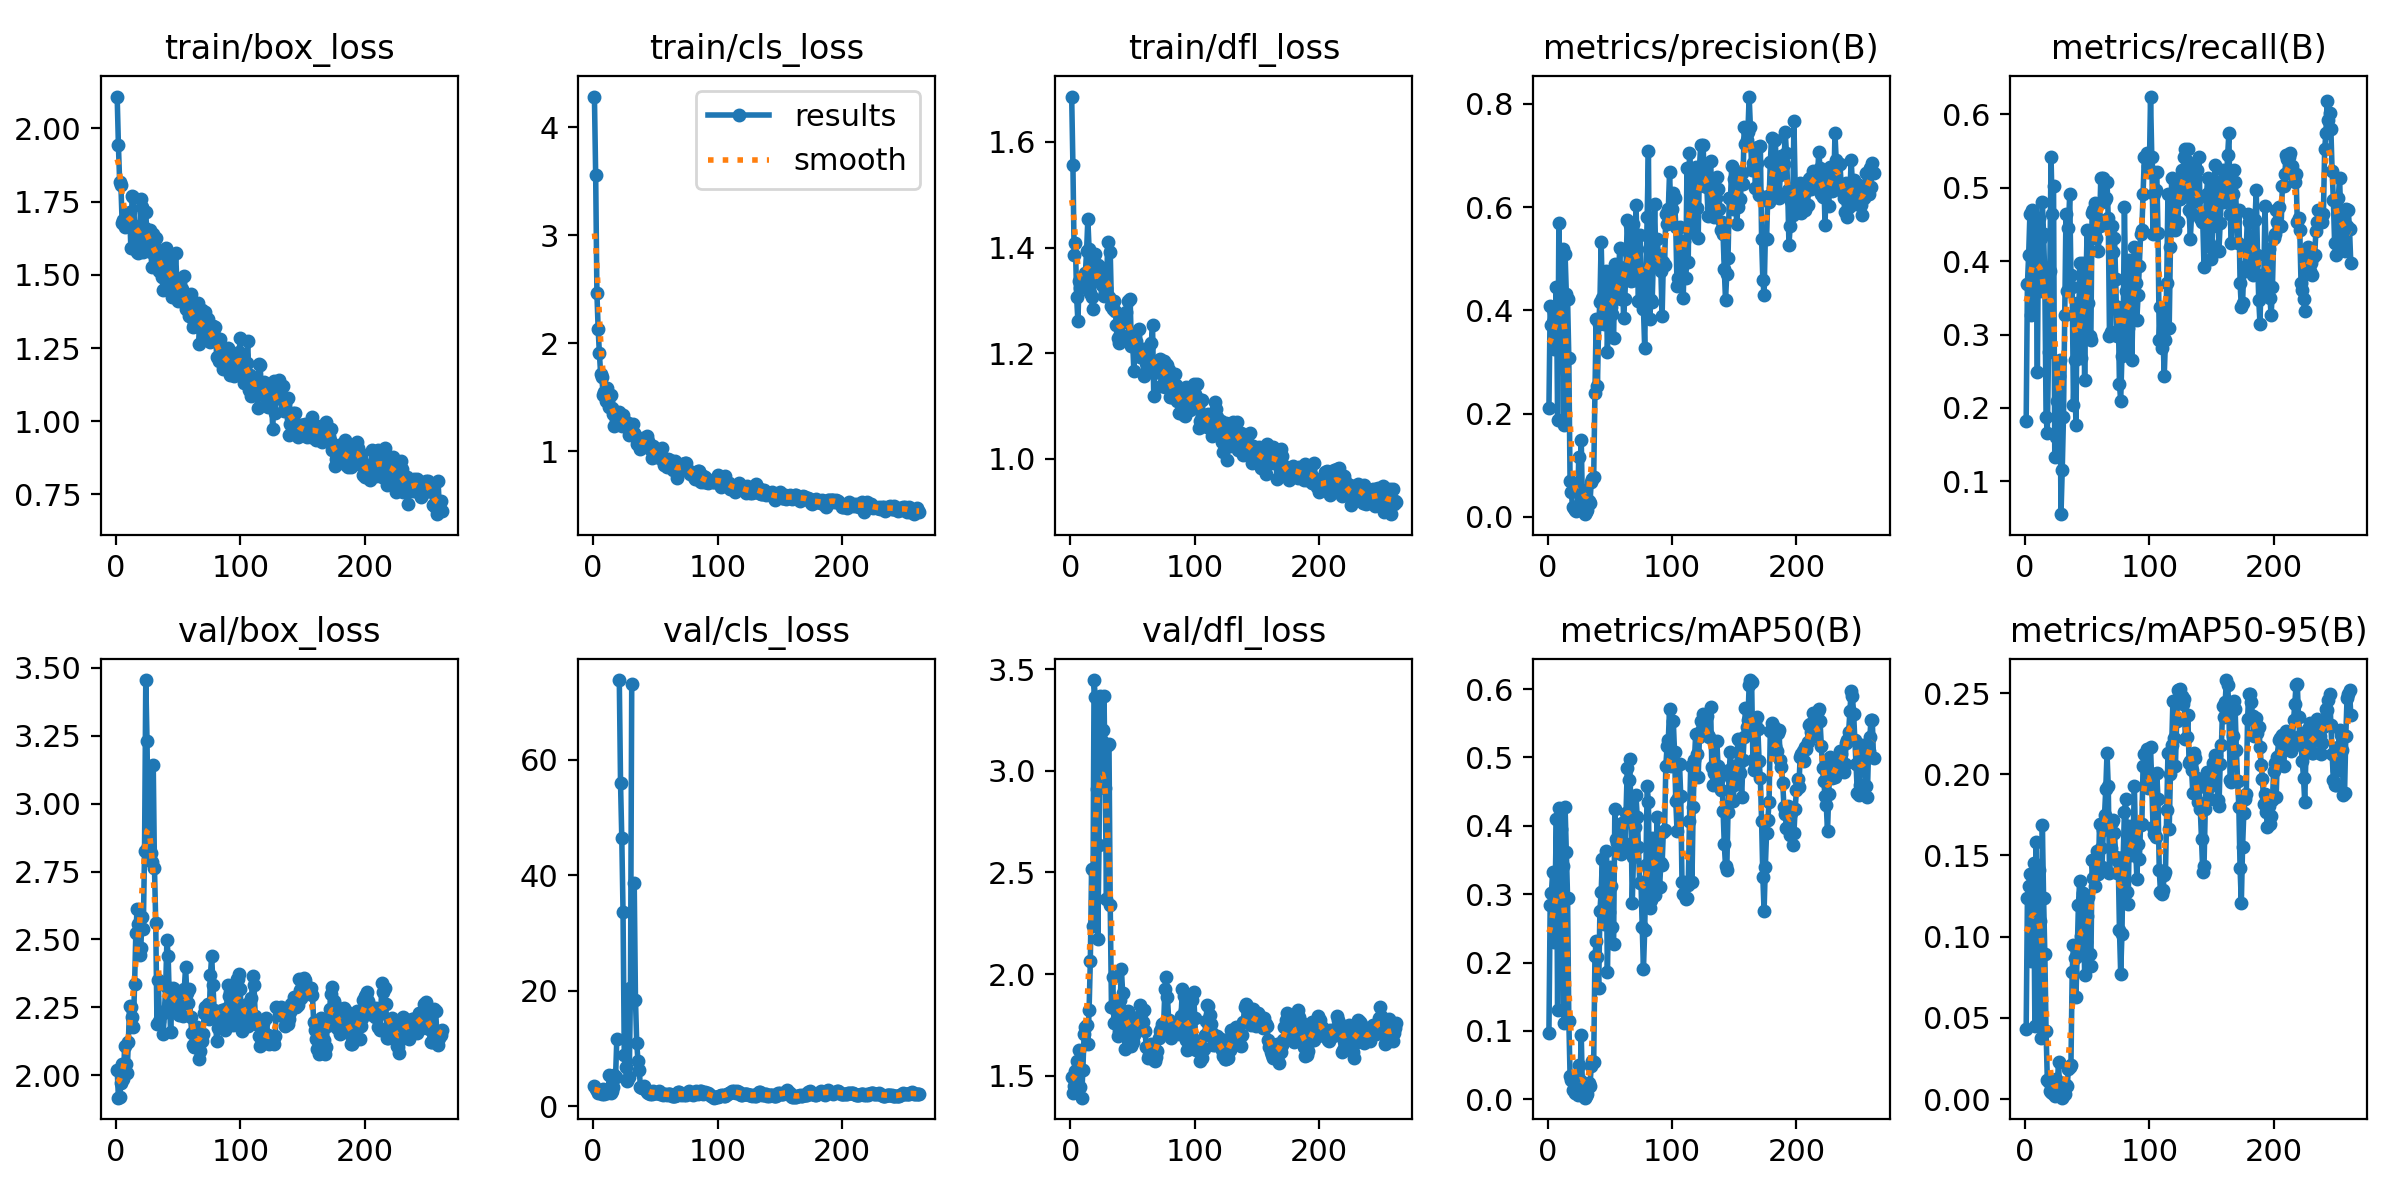

The table this chart was drawn from, first rows:
epoch, train/box_loss, train/cls_loss, train/dfl_loss, metrics/precision(B), metrics/recall(B), metrics/mAP50(B), metrics/mAP50-95(B), val/box_loss, val/cls_loss, val/dfl_loss, lr/pg0, lr/pg1, lr/pg2
1, 2.109, 4.287, 1.686, 0.2107, 0.1823, 0.09762, 0.04338, 2.021, 3.571, 1.494, 6e-05, 6e-05, 6e-05
2, 1.942, 3.561, 1.556, 0.4076, 0.3687, 0.2835, 0.124, 1.917, 2.912, 1.415, 0.0001397, 0.0001397, 0.0001397
3, 1.817, 2.463, 1.386, 0.3717, 0.4088, 0.3013, 0.131, 1.918, 2.82, 1.45, 0.0002191, 0.0002191, 0.0002191
4, 1.805, 2.133, 1.408, 0.378, 0.4641, 0.3329, 0.1383, 1.972, 2.338, 1.525, 0.0002982, 0.0002982, 0.0002982
5, 1.678, 1.905, 1.305, 0.3251, 0.326, 0.2302, 0.08529, 2.041, 2.722, 1.572, 0.000377, 0.000377, 0.000377
6, 1.686, 1.715, 1.261, 0.3828, 0.4696, 0.3075, 0.1272, 1.985, 2.471, 1.544, 0.0004555, 0.0004555, 0.0004555
7, 1.663, 1.683, 1.336, 0.4443, 0.4462, 0.4105, 0.1456, 2.107, 2.179, 1.625, 0.0005337, 0.0005337, 0.0005337
8, 1.683, 1.518, 1.323, 0.1883, 0.3978, 0.1302, 0.04478, 2.042, 3.044, 1.444, 0.0006115, 0.0006115, 0.0006115
9, 1.709, 1.548, 1.338, 0.57, 0.4088, 0.4267, 0.1581, 2.008, 2.094, 1.392, 0.0006891, 0.0006891, 0.0006891
10, 1.705, 1.461, 1.33, 0.3658, 0.2486, 0.2335, 0.09868, 2.124, 2.525, 1.53, 0.0007663, 0.0007663, 0.0007663
11, 1.715, 1.586, 1.334, 0.4133, 0.4586, 0.3956, 0.1409, 2.254, 2.35, 1.704, 0.0008432, 0.0008432, 0.0008432
12, 1.592, 1.46, 1.351, 0.5182, 0.3591, 0.3406, 0.1094, 2.252, 2.625, 1.739, 0.0009198, 0.0009198, 0.0009198
13, 1.769, 1.409, 1.394, 0.1783, 0.4309, 0.1121, 0.03744, 2.215, 5.381, 1.749, 0.0009961, 0.0009961, 0.0009961
14, 1.767, 1.524, 1.453, 0.5082, 0.4807, 0.4269, 0.1686, 2.176, 2.257, 1.656, 0.001072, 0.001072, 0.001072
15, 1.666, 1.401, 1.397, 0.4318, 0.4365, 0.3618, 0.124, 2.335, 2.566, 1.823, 0.001148, 0.001148, 0.001148
16, 1.597, 1.341, 1.314, 0.4212, 0.3757, 0.2949, 0.08938, 2.524, 3.409, 2.067, 0.001223, 0.001223, 0.001223
17, 1.578, 1.228, 1.306, 0.3071, 0.1878, 0.1153, 0.04171, 2.611, 5.368, 2.516, 0.001298, 0.001298, 0.001298
18, 1.575, 1.285, 1.283, 0.06864, 0.1658, 0.03476, 0.01194, 2.558, 5.102, 2.236, 0.001373, 0.001373, 0.001373
19, 1.633, 1.297, 1.346, 0.04853, 0.2762, 0.02881, 0.01035, 2.442, 11.6, 3.447, 0.001447, 0.001447, 0.001447
20, 1.76, 1.349, 1.387, 0.01893, 0.3867, 0.01413, 0.00517, 2.47, inf, 3.362, 0.001521, 0.001521, 0.001521
21, 1.732, 1.36, 1.345, 0.01739, 0.5414, 0.01366, 0.00453, 2.581, 73.81, 2.912, 0.001595, 0.001595, 0.001595
22, 1.577, 1.289, 1.367, 0.01349, 0.4641, 0.00966, 0.00363, 2.538, 55.91, 2.172, 0.001669, 0.001669, 0.001669
23, 1.662, 1.233, 1.34, 0.012, 0.5028, 0.00986, 0.00325, 2.824, 46.47, 2.638, 0.001742, 0.001742, 0.001742
24, 1.716, 1.335, 1.363, 0.01585, 0.1326, 0.00591, 0.00209, 3.455, 33.73, 3.367, 0.001815, 0.001815, 0.001815
25, 1.621, 1.257, 1.328, 0.1163, 0.1602, 0.04978, 0.01223, 3.231, 8.949, 3.149, 0.001887, 0.001887, 0.001887
26, 1.606, 1.272, 1.34, 0.05371, 0.2099, 0.02792, 0.00771, 2.846, 6.825, 3.203, 0.001902, 0.001902, 0.001902
27, 1.655, 1.252, 1.308, 0.1487, 0.2431, 0.09444, 0.023, 2.794, 4.422, 3.368, 0.001898, 0.001898, 0.001898
28, 1.577, 1.263, 1.317, 0.01195, 0.2652, 0.00823, 0.0027, 2.818, 19.58, 2.916, 0.001894, 0.001894, 0.001894
29, 1.526, 1.148, 1.323, 0.05059, 0.05525, 0.02386, 0.00993, 2.784, 5.154, 2.371, 0.001891, 0.001891, 0.001891
30, 1.639, 1.225, 1.411, 0.00537, 0.116, 0.00249, 0.00083, 3.143, 20.55, 3.127, 0.001887, 0.001887, 0.001887
31, 1.607, 1.172, 1.305, 0.00898, 0.1878, 0.00468, 0.00185, 2.761, 73.1, 3.134, 0.001883, 0.001883, 0.001883
32, 1.625, 1.251, 1.392, 0.01316, 0.326, 0.00773, 0.00313, 2.562, inf, 2.339, 0.001879, 0.001879, 0.001879
33, 1.545, 1.163, 1.288, 0.0317, 0.4641, 0.02345, 0.00889, 2.188, 38.6, 1.837, 0.001875, 0.001875, 0.001875
34, 1.552, 1.147, 1.284, 0.02668, 0.3591, 0.02024, 0.00799, 2.352, 18.5, 1.985, 0.001871, 0.001871, 0.001871
35, 1.514, 1.063, 1.299, 0.06744, 0.4451, 0.04823, 0.01876, 2.201, 11.04, 1.758, 0.001867, 0.001867, 0.001867
36, 1.569, 1.071, 1.28, 0.07262, 0.4917, 0.05673, 0.01973, 2.231, 7.891, 1.829, 0.001863, 0.001863, 0.001863
37, 1.493, 1.081, 1.252, 0.07718, 0.3812, 0.05411, 0.02098, 2.225, 6.328, 1.772, 0.001859, 0.001859, 0.001859
38, 1.449, 1.02, 1.229, 0.2404, 0.3646, 0.2094, 0.07833, 2.152, 3.389, 1.694, 0.001855, 0.001855, 0.001855
39, 1.543, 1.096, 1.22, 0.3842, 0.2044, 0.231, 0.09486, 2.234, 3.22, 1.718, 0.001852, 0.001852, 0.001852
40, 1.593, 1.117, 1.236, 0.254, 0.2652, 0.2089, 0.08692, 2.327, 3.265, 1.87, 0.001848, 0.001848, 0.001848
41, 1.463, 1.069, 1.228, 0.373, 0.1768, 0.1635, 0.0628, 2.498, 3.513, 2.024, 0.001844, 0.001844, 0.001844
42, 1.555, 1.079, 1.273, 0.416, 0.3425, 0.2758, 0.08874, 2.439, 2.931, 1.905, 0.00184, 0.00184, 0.00184
43, 1.53, 1.136, 1.265, 0.5327, 0.2762, 0.3032, 0.1195, 2.267, 2.489, 1.753, 0.001836, 0.001836, 0.001836
44, 1.501, 1.095, 1.258, 0.4246, 0.3978, 0.3517, 0.1342, 2.159, 2.318, 1.633, 0.001832, 0.001832, 0.001832
45, 1.424, 1.051, 1.278, 0.3743, 0.2677, 0.257, 0.1006, 2.27, 2.591, 1.744, 0.001828, 0.001828, 0.001828
46, 1.493, 1.02, 1.298, 0.4213, 0.337, 0.2677, 0.08873, 2.321, 2.199, 1.817, 0.001824, 0.001824, 0.001824
47, 1.454, 0.9396, 1.229, 0.4754, 0.3978, 0.3631, 0.127, 2.316, 2.163, 1.8, 0.00182, 0.00182, 0.00182
48, 1.574, 1.051, 1.303, 0.3198, 0.2376, 0.1863, 0.07625, 2.279, 2.67, 1.755, 0.001816, 0.001816, 0.001816
49, 1.477, 0.9811, 1.213, 0.3967, 0.3646, 0.2734, 0.09651, 2.248, 2.384, 1.646, 0.001813, 0.001813, 0.001813
50, 1.41, 0.9549, 1.222, 0.4687, 0.442, 0.3399, 0.1126, 2.247, 2.388, 1.668, 0.001809, 0.001809, 0.001809
51, 1.426, 0.9414, 1.166, 0.4066, 0.3425, 0.3119, 0.1246, 2.221, 2.305, 1.7, 0.001805, 0.001805, 0.001805
52, 1.453, 0.9471, 1.232, 0.3927, 0.2983, 0.2528, 0.08952, 2.303, 2.304, 1.779, 0.001801, 0.001801, 0.001801
53, 1.452, 0.9506, 1.224, 0.3456, 0.2928, 0.2272, 0.08167, 2.3, 2.639, 1.762, 0.001797, 0.001797, 0.001797
54, 1.418, 0.9721, 1.204, 0.4889, 0.4651, 0.4243, 0.1472, 2.218, 2.174, 1.728, 0.001793, 0.001793, 0.001793
55, 1.498, 1.031, 1.246, 0.4307, 0.4696, 0.3808, 0.1364, 2.319, 2.047, 1.789, 0.001789, 0.001789, 0.001789
56, 1.385, 0.909, 1.193, 0.4238, 0.4795, 0.3749, 0.1312, 2.399, 1.98, 1.851, 0.001785, 0.001785, 0.001785
57, 1.385, 0.8751, 1.203, 0.4748, 0.4309, 0.3822, 0.1434, 2.302, 2.124, 1.802, 0.001781, 0.001781, 0.001781
58, 1.381, 0.8876, 1.208, 0.5215, 0.4586, 0.398, 0.1528, 2.267, 2.14, 1.763, 0.001777, 0.001777, 0.001777
59, 1.359, 0.8488, 1.157, 0.4227, 0.4144, 0.3595, 0.1384, 2.319, 2.014, 1.823, 0.001773, 0.001773, 0.001773
60, 1.435, 0.9227, 1.204, 0.4829, 0.4475, 0.4045, 0.1695, 2.215, 2.078, 1.718, 0.00177, 0.00177, 0.00177
... 202 more rows
